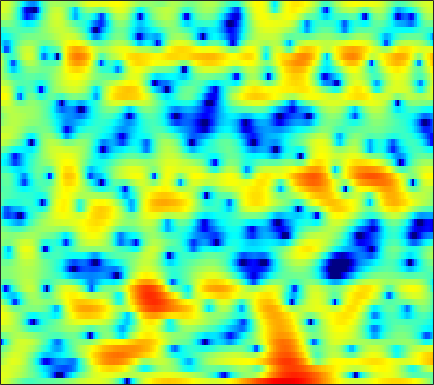

Data behind this chart, as committed beside it:
4.2364, 3.9271, 3.4398, 2.8861, 2.4021, 1.7065, 0.95139, 0.35955, -0.4346, -1.1568, -1.7385, -2.1068, -2.4363, -2.6113, -2.6136, -2.4939, -2.3011, -2.1514, -1.975, -1.8496, -1.7668, -1.7019, -1.6281, -1.5324
4.307, 4.24, 4.087, 3.872, 3.674, 3.361, 3.002, 2.705, 2.281, 1.821, 1.329, 0.942, 0.396, -0.1863, -0.6528, -1.322, -2.06, -2.667, -3.572, -4.61, -5.822, -6.874, -8.545, -10.64
3.675, 3.76, 3.825, 3.823, 3.773, 3.636, 3.418, 3.194, 2.817, 2.35, 1.787, 1.302, 0.5755, -0.2361, -0.9064, -1.868, -2.903, -3.72, -4.875, -6.025, -7.195, -8.059, -9.178, -10.25
1.591, 2.334, 3.114, 3.683, 3.971, 4.19, 4.224, 4.133, 3.855, 3.406, 2.769, 2.161, 1.168, -0.04232, -1.129, -2.839, -4.901, -6.738, -9.695, -13.29, -16.96, -18.07, -16.29, -14.05
0.3984, 1.145, 1.993, 2.668, 3.058, 3.439, 3.652, 3.7, 3.619, 3.363, 2.924, 2.466, 1.696, 0.736, -0.1063, -1.408, -2.834, -3.966, -5.458, -6.801, -7.771, -8.178, -8.305, -8.115
-1.369, -0.9232, -0.1435, 0.7123, 1.342, 2.087, 2.681, 3.009, 3.297, 3.408, 3.335, 3.167, 2.805, 2.283, 1.801, 1.046, 0.1839, -0.5369, -1.559, -2.652, -3.821, -4.741, -6.036, -7.389
-16.47, -9.62, -4.977, -2.11, -0.5727, 0.9533, 2.056, 2.652, 3.202, 3.52, 3.635, 3.609, 3.439, 3.134, 2.824, 2.305, 1.667, 1.103, 0.2627, -0.7281, -1.892, -2.913, -4.53, -6.501
-1.079, -0.8363, -0.2968, 0.3401, 0.7977, 1.322, 1.703, 1.89, 2.015, 1.989, 1.85, 1.681, 1.402, 1.058, 0.7937, 0.4355, 0.07842, -0.1902, -0.5494, -0.9121, -1.286, -1.563, -1.926, -2.237
2.82, 2.762, 2.675, 2.565, 2.445, 2.212, 1.878, 1.546, 0.9854, 0.2863, -0.5439, -1.232, -2.189, -3.069, -3.584, -3.976, -3.984, -3.79, -3.376, -2.898, -2.444, -2.123, -1.731, -1.376
4.589, 4.436, 4.153, 3.777, 3.428, 2.865, 2.156, 1.506, 0.4687, -0.849, -2.55, -4.181, -7.04, -11.35, -16.64, -21.3, -13.37, -9.977, -7.117, -5.278, -4.037, -3.373, -2.704, -2.167
5.097, 4.842, 4.407, 3.881, 3.437, 2.797, 2.111, 1.552, 0.7326, -0.1798, -1.224, -2.081, -3.32, -4.541, -5.258, -5.632, -5.301, -4.816, -4.144, -3.682, -3.513, -3.631, -4.116, -4.936
4.301, 3.737, 2.871, 1.894, 1.144, 0.2347, -0.44, -0.7353, -0.827, -0.6967, -0.4802, -0.3422, -0.1748, -0.06431, -0.006407, 0.02736, 0.03141, 0.00363, -0.1062, -0.3807, -0.8904, -1.491, -2.705, -4.503
1.123, 0.08472, -1.592, -3.709, -5.768, -9.558, -14.51, -14.46, -9.488, -5.67, -3.156, -1.821, -0.543, 0.3214, 0.7581, 1.077, 1.186, 1.15, 0.9937, 0.7551, 0.473, 0.2733, 0.06625, -0.04921
-2.611, -4.187, -6.025, -7.188, -7.706, -8.111, -8.024, -7.36, -5.628, -3.545, -1.697, -0.5816, 0.5183, 1.196, 1.439, 1.447, 1.101, 0.6439, -0.1952, -1.119, -1.884, -2.11, -1.786, -0.9074
-5.356, -9.367, -17.02, -12.89, -8.702, -5.23, -2.967, -1.666, -0.2339, 0.9308, 1.861, 2.402, 2.893, 3.046, 2.921, 2.409, 1.423, 0.3084, -1.903, -5.405, -12.1, -26.54, -11.21, -5.111
-1.085, -1.665, -2.122, -2.063, -1.736, -1.053, -0.2525, 0.3459, 1.079, 1.684, 2.157, 2.384, 2.525, 2.464, 2.276, 1.816, 1.127, 0.467, -0.5677, -1.656, -2.562, -2.937, -2.904, -2.405
0.1331, 0.05236, 0.01633, 0.08791, 0.2202, 0.4677, 0.7796, 1.028, 1.348, 1.634, 1.841, 1.942, 1.966, 1.879, 1.739, 1.445, 1.05, 0.6966, 0.1917, -0.3344, -0.8245, -1.163, -1.548, -1.889
0.0714, 0.09524, 0.1628, 0.2849, 0.4256, 0.6688, 0.9589, 1.188, 1.482, 1.732, 1.92, 2.01, 2.046, 1.966, 1.837, 1.579, 1.231, 0.9213, 0.4652, -0.02634, -0.5374, -0.9335, -1.488, -2.079
-0.7052, -0.8318, -0.9358, -0.8738, -0.6829, -0.2358, 0.3591, 0.849, 1.472, 2.002, 2.385, 2.56, 2.649, 2.567, 2.389, 2.026, 1.537, 1.112, 0.4902, -0.1361, -0.7334, -1.144, -1.666, -2.17
-1.992, -3.099, -4.847, -6.055, -5.695, -3.707, -1.41, 0.07057, 1.649, 2.781, 3.529, 3.854, 3.991, 3.821, 3.501, 2.805, 1.823, 0.9236, -0.415, -1.734, -2.735, -3.103, -3.133, -2.903
-1.329, -2.808, -5.623, -8.396, -7.868, -4.346, -1.16, 0.6527, 2.436, 3.658, 4.435, 4.753, 4.842, 4.543, 4.054, 3.003, 1.394, -0.2747, -3.452, -8.589, -19.37, -16.37, -8.76, -5.44
0.4983, 0.1964, -0.174, -0.3275, -0.2173, 0.2372, 0.9219, 1.486, 2.2, 2.797, 3.197, 3.367, 3.399, 3.179, 2.82, 2.084, 1.027, 0.02875, -1.53, -3.137, -4.317, -4.602, -4.305, -3.817
0.8958, 0.6919, 0.4409, 0.2495, 0.1718, 0.1613, 0.257, 0.3853, 0.62, 0.8751, 1.136, 1.305, 1.473, 1.55, 1.537, 1.418, 1.178, 0.9255, 0.5444, 0.1658, -0.1659, -0.3795, -0.6222, -0.8994
-0.04289, -0.5243, -1.138, -1.692, -2.054, -2.453, -2.731, -2.839, -2.831, -2.613, -2.183, -1.77, -1.169, -0.5735, -0.1526, 0.3216, 0.7002, 0.9214, 1.145, 1.301, 1.412, 1.464, 1.484, 1.458
-2.635, -3.672, -4.938, -6.013, -6.717, -7.587, -8.493, -9.189, -9.874, -9.689, -8.462, -7.109, -5.264, -3.644, -2.62, -1.515, -0.6148, -0.0476, 0.5909, 1.134, 1.603, 1.931, 2.333, 2.691
-6.796, -9.578, -13.17, -14.21, -13.57, -12.97, -13.64, -15.32, -20.41, -26.76, -16.01, -11.72, -8.062, -5.622, -4.322, -3.031, -2.108, -1.558, -0.9173, -0.2577, 0.4774, 1.087, 1.937, 2.76
-6.022, -8.849, -12.5, -13.05, -11.8, -10.26, -9.415, -9.137, -8.877, -8.355, -7.406, -6.482, -5.304, -4.375, -3.915, -3.651, -3.822, -4.185, -4.723, -4.748, -3.645, -2.262, -0.222, 1.663
-1.745, -2.579, -3.5, -4.065, -4.269, -4.344, -4.278, -4.188, -4.045, -3.867, -3.622, -3.472, -3.307, -3.349, -3.556, -4.243, -5.573, -7.26, -11.26, -20.11, -13.21, -7.589, -3.009, 0.05528
-1.494, -1.666, -1.926, -2.206, -2.407, -2.676, -2.937, -3.118, -3.317, -3.481, -3.579, -3.63, -3.665, -3.708, -3.796, -4.035, -4.389, -4.676, -4.981, -4.864, -4.032, -3.023, -1.389, 0.2619
-2.475, -2.164, -1.984, -2.059, -2.257, -2.68, -3.28, -3.818, -4.566, -5.266, -5.761, -5.828, -5.61, -5.078, -4.617, -4.005, -3.518, -3.207, -2.814, -2.392, -1.859, -1.35, -0.5033, 0.5148
-2.16, -1.689, -1.425, -1.516, -1.824, -2.553, -3.687, -4.854, -7.003, -9.996, -13.54, -14.27, -11.08, -7.794, -5.936, -4.147, -2.986, -2.46, -2.111, -2.103, -2.33, -2.492, -2.385, -1.523
-1.464, -1.22, -1.171, -1.425, -1.809, -2.59, -3.668, -4.706, -6.493, -8.64, -10.59, -10.68, -8.752, -6.205, -4.572, -2.938, -1.918, -1.53, -1.587, -2.414, -4.356, -7.14, -16.22, -13.78
-3.439, -3.382, -3.607, -4.123, -4.665, -5.456, -6.174, -6.578, -6.859, -6.797, -6.422, -5.931, -5.029, -3.978, -3.183, -2.257, -1.552, -1.208, -1.031, -1.2, -1.623, -2.002, -2.152, -1.437
-5.4, -5.572, -6.318, -7.732, -9.222, -11.74, -14.07, -14.23, -12.26, -9.974, -8.017, -6.833, -5.454, -4.266, -3.473, -2.538, -1.711, -1.188, -0.5869, -0.07741, 0.3769, 0.7271, 1.236, 1.852
-4.271, -4.639, -5.63, -7.293, -9.083, -12.31, -15.77, -16.05, -13.17, -10.3, -8.258, -7.097, -5.896, -4.874, -4.16, -3.203, -2.247, -1.528, -0.6015, 0.2679, 1.05, 1.587, 2.231, 2.803
-0.672, -0.9891, -1.633, -2.482, -3.209, -4.189, -5.003, -5.407, -5.666, -5.788, -5.93, -6.105, -6.4, -6.556, -6.347, -5.444, -4.023, -2.821, -1.289, 0.03857, 1.133, 1.791, 2.49, 2.988
2.693, 2.499, 2.147, 1.69, 1.288, 0.6812, 0.00566, -0.5515, -1.403, -2.488, -3.962, -5.513, -8.576, -14.17, -21.76, -13.86, -7.579, -4.723, -2.098, -0.2878, 0.9691, 1.626, 2.183, 2.429
3.533, 3.506, 3.403, 3.201, 2.978, 2.587, 2.073, 1.593, 0.8053, -0.1713, -1.381, -2.456, -4.034, -5.455, -5.959, -5.423, -3.976, -2.779, -1.378, -0.317, 0.381, 0.6808, 0.7746, 0.5325
2.212, 2.448, 2.668, 2.77, 2.765, 2.651, 2.412, 2.156, 1.72, 1.198, 0.6124, 0.1686, -0.3902, -0.8204, -1.01, -1.069, -0.9338, -0.7743, -0.5513, -0.412, -0.4287, -0.5758, -0.9708, -1.635
0.3363, 0.9641, 1.601, 2.035, 2.243, 2.377, 2.374, 2.301, 2.126, 1.882, 1.592, 1.369, 1.069, 0.7959, 0.6158, 0.3965, 0.1998, 0.04471, -0.2025, -0.532, -0.9634, -1.383, -2.075, -2.932
-0.5451, 0.3688, 1.252, 1.827, 2.099, 2.295, 2.347, 2.318, 2.214, 2.059, 1.887, 1.746, 1.556, 1.348, 1.177, 0.9225, 0.617, 0.3539, -0.06834, -0.5901, -1.229, -1.797, -2.689, -3.738
0.9432, 1.576, 2.146, 2.437, 2.496, 2.414, 2.203, 2.004, 1.745, 1.552, 1.438, 1.385, 1.334, 1.254, 1.151, 0.9522, 0.6615, 0.3827, -0.06365, -0.6028, -1.291, -1.914, -2.947, -4.261
3.71, 3.904, 3.916, 3.63, 3.211, 2.39, 1.339, 0.5085, -0.3932, -0.7552, -0.5651, -0.207, 0.2636, 0.5717, 0.6455, 0.5268, 0.2312, -0.07012, -0.4915, -0.8938, -1.286, -1.644, -2.311, -3.365
5.549, 5.563, 5.248, 4.487, 3.574, 1.764, -0.9742, -3.995, -10.37, -12.54, -6.393, -3.669, -1.608, -0.6942, -0.5629, -1.025, -2.071, -3.07, -4.203, -4.343, -3.412, -2.559, -1.68, -1.283
4.432, 4.454, 4.127, 3.393, 2.567, 1.1, -0.7789, -2.379, -4.279, -4.897, -4.081, -3.209, -2.322, -2.053, -2.344, -3.486, -5.811, -8.823, -16.85, -16.32, -8.368, -5.216, -2.585, -0.9324
2.636, 2.478, 2.034, 1.397, 0.8355, 0.03501, -0.7592, -1.274, -1.775, -2.056, -2.116, -2.062, -2.038, -2.181, -2.455, -3.049, -3.868, -4.488, -5.029, -4.886, -3.985, -3.062, -1.784, -0.6108
1.803, 1.188, 0.2505, -0.7413, -1.434, -2.19, -2.628, -2.73, -2.623, -2.33, -1.974, -1.738, -1.52, -1.433, -1.445, -1.561, -1.739, -1.86, -1.932, -1.829, -1.565, -1.256, -0.723, -0.09343
1.836, 0.5949, -1.322, -3.579, -5.446, -7.573, -7.881, -6.803, -4.861, -3.105, -1.778, -1.064, -0.3963, -0.02053, 0.09342, 0.05544, -0.1202, -0.315, -0.5713, -0.7487, -0.8099, -0.7591, -0.5719, -0.2639
2.607, 1.036, -1.386, -4.404, -7.382, -12.74, -13.1, -8.873, -4.592, -1.807, 0.02723, 0.9667, 1.76, 2.091, 2.055, 1.685, 0.9857, 0.2882, -0.7417, -1.67, -2.221, -2.329, -2.245, -2.24
1.657, 0.05831, -1.758, -2.993, -3.436, -3.378, -2.581, -1.611, -0.1047, 1.361, 2.529, 3.175, 3.662, 3.66, 3.331, 2.409, 0.7981, -0.97, -4.476, -9.607, -11.78, -8.98, -6.277, -5.48
-4.038, -7.426, -13.39, -12.8, -8.91, -5.199, -2.655, -1.183, 0.3959, 1.592, 2.478, 2.924, 3.214, 3.136, 2.818, 1.999, 0.6416, -0.7374, -3.076, -5.492, -6.412, -5.689, -4.252, -3.237
-6.514, -7.963, -9.439, -9.098, -7.739, -5.526, -3.595, -2.409, -1.126, -0.158, 0.545, 0.9013, 1.167, 1.232, 1.138, 0.8324, 0.3798, -0.03484, -0.562, -0.9855, -1.145, -1.065, -0.7261, -0.281
-6.283, -5.851, -5.388, -4.867, -4.374, -3.63, -2.904, -2.395, -1.839, -1.376, -1.027, -0.827, -0.6285, -0.4985, -0.4319, -0.363, -0.2869, -0.2325, -0.1293, 0.03674, 0.2688, 0.4844, 0.8165, 1.201
-4.362, -3.643, -2.982, -2.539, -2.305, -2.127, -2.054, -2.066, -2.151, -2.298, -2.456, -2.537, -2.551, -2.456, -2.288, -1.944, -1.51, -1.118, -0.5688, 0.02396, 0.614, 1.042, 1.569, 2.048
-0.52, -0.2854, -0.1171, -0.1417, -0.3089, -0.7255, -1.354, -1.974, -2.939, -4.043, -5.11, -5.77, -6.28, -6.24, -5.889, -5.118, -4.105, -3.238, -2.013, -0.8196, 0.2858, 1.03, 1.892, 2.559
2.557, 2.504, 2.287, 1.845, 1.335, 0.396, -0.9316, -2.225, -4.442, -7.327, -11.04, -14.12, -16.3, -14.98, -13.56, -11.68, -9.486, -7.627, -5.058, -2.753, -0.8042, 0.3923, 1.66, 2.579
3.779, 3.719, 3.438, 2.895, 2.304, 1.202, -0.3137, -1.774, -4.275, -7.565, -11.9, -15.64, -18.95, -19.09, -20.34, -27.13, -21.25, -14.05, -8.373, -4.629, -1.959, -0.4518, 1.028, 2.033
3.561, 3.681, 3.592, 3.222, 2.753, 1.864, 0.6966, -0.3588, -2.019, -3.876, -5.79, -7.183, -8.799, -10.08, -10.75, -10.94, -9.78, -8.089, -5.539, -3.265, -1.463, -0.4155, 0.6075, 1.234
